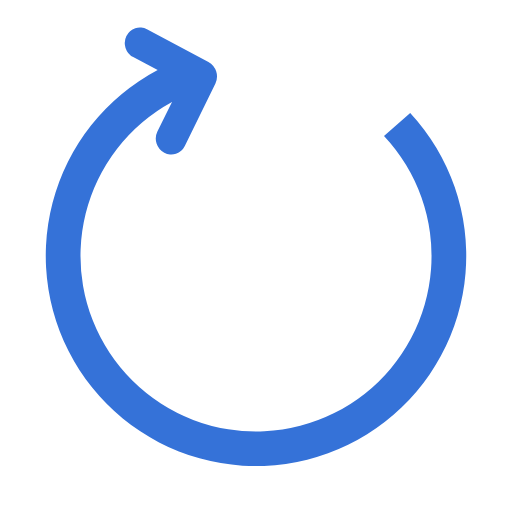
t = 0.00 s
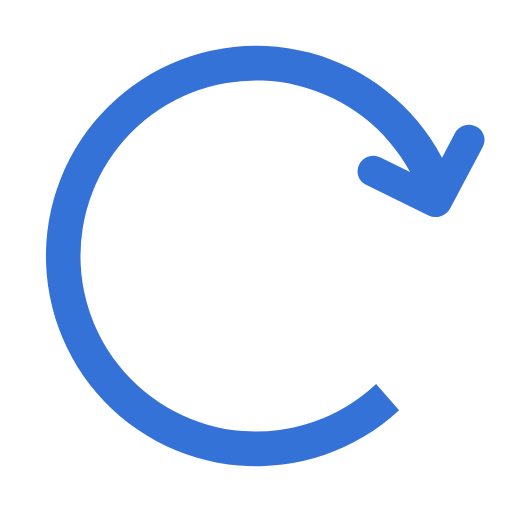
t = 0.45 s
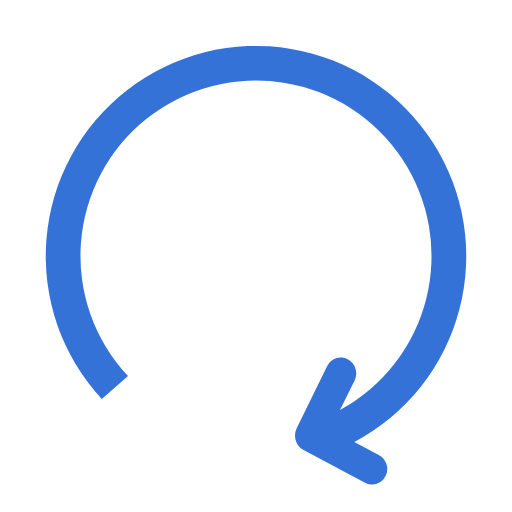
t = 0.90 s
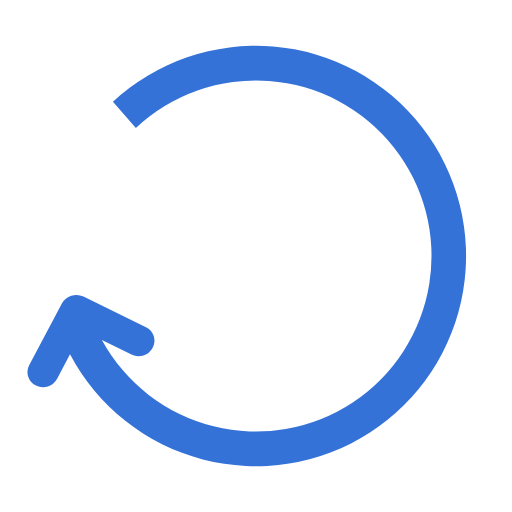
t = 1.35 s

The animated SVG that drew these frames (rendered in a browser with its animation timeline set to each time). Animation: 1 SMIL element (animateTransform=1); one cycle of 1.80 s, repeats indefinitely.

<?xml version="1.0" encoding="UTF-8" standalone="no"?><svg xmlns:svg="http://www.w3.org/2000/svg" xmlns="http://www.w3.org/2000/svg" xmlns:xlink="http://www.w3.org/1999/xlink" version="1.0" width="64px" height="64px" viewBox="0 0 128 128" xml:space="preserve"><g><path d="M31.6 8.98a4.02 4.02 0 0 0 1.7 5.3l6.12 3.22a52.56 52.56 0 1 0 63.13 10.73L96 33.97a43.88 43.88 0 1 1-53-8.5l-3.65 7.4a4.02 4.02 0 0 0 1.72 5.3 3.73 3.73 0 0 0 5.13-1.67l7.66-15.63a4.18 4.18 0 0 0-1.75-5.4L36.74 7.32a3.73 3.73 0 0 0-5.13 1.66z" fill="#3572d8"/><animateTransform attributeName="transform" type="rotate" from="0 64 64" to="360 64 64" dur="1800ms" repeatCount="indefinite"></animateTransform></g></svg>